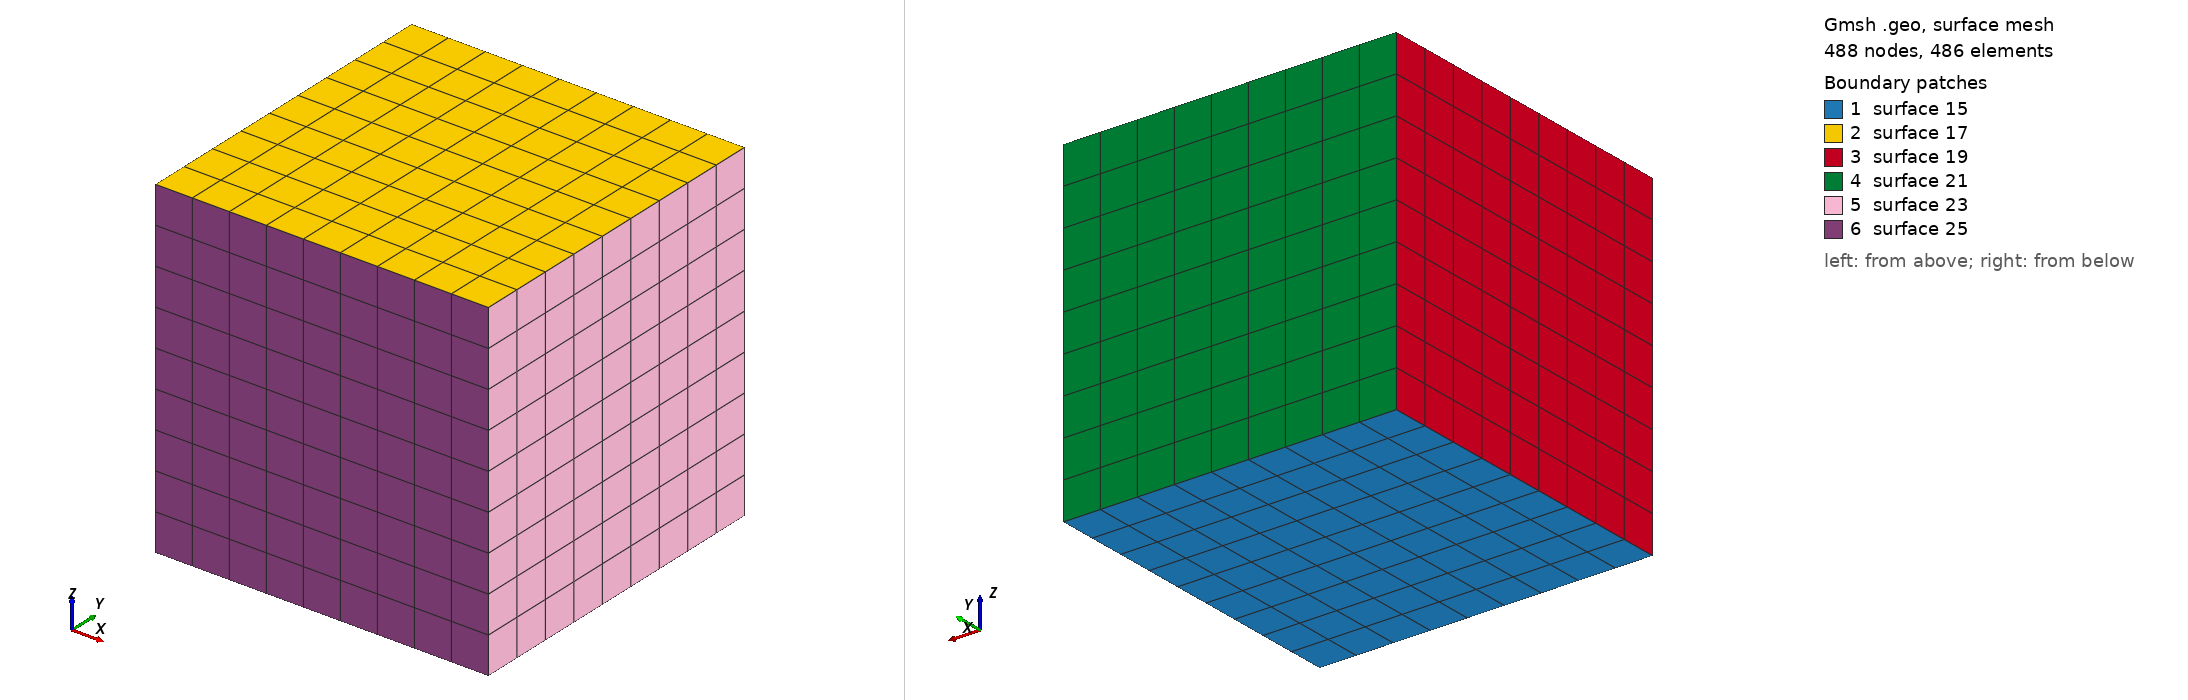

Gmsh geometry script, surface-meshed: 488 nodes, 486 surface elements. Boundary patches (legend numbers): 1 surface 15, 2 surface 17, 3 surface 19, 4 surface 21, 5 surface 23, 6 surface 25. Left view from above one corner, right view from below the opposite corner. The script declares no physical surfaces, so the legend lists its geometric surfaces. The drawing asked Gmsh for element sizes between 1% and 20% of the model's largest extent; the script's own settings can give other sizes.

=== hex.geo (drawn) ===
Mesh.CharacteristicLengthExtendFromBoundary = 0;
lc = 0.3;

// example of a purely hexahedral mesh using only transfinite
// mesh constraints
z=1;
deform=0.0;

Point(1) = {-2-deform,0,0,lc};
Point(2) = {-1,0,0,lc};
Point(3) = {-1,1,0,lc};
Point(4) = {-2,1,0,lc};
Point(5) = {-2,0-deform,z+deform,lc};
Point(6) = {-1,0,z,lc};
Point(7) = {-1,1,z,lc};
Point(8) = {-2,1,z,lc};
Line(1) = {4,3};
Line(2) = {3,2};
Line(3) = {2,1};
Line(4) = {1,4};
Line(6) = {5,6};
Line(7) = {6,7};
Line(8) = {7,8};
Line(9) = {8,5};
Line(10) = {1,5};
Line(11) = {4,8};
Line(12) = {2,6};
Line(13) = {3,7};
Line Loop(14) = {3,4,1,2};
Ruled Surface(15) = {14};
Line Loop(16) = {6,7,8,9};
Ruled Surface(17) = {16};
Line Loop(18) = {10,-9,-11,-4};
Ruled Surface(19) = {18};
Line Loop(20) = {8,-11,1,13};
Ruled Surface(21) = {20};
Line Loop(22) = {12,7,-13,2};
Ruled Surface(23) = {22};
Line Loop(24) = {6,-12,3,10};
Ruled Surface(25) = {24};
Surface Loop(1) = {17,-25,-23,-21,19,15};
Volume(1) = {1};
Transfinite Line{1:4,6:9} = 10;
Transfinite Line{10:13} = 10;

Transfinite Surface {15} = {1,2,3,4};


Transfinite Surface {17} = {5,6,7,8};
Transfinite Surface {19} = {1,5,8,4};
Transfinite Surface {21} = {8,7,3,4};
Transfinite Surface {23} = {6,7,3,2};
Transfinite Surface {25} = {5,6,2,1};


//Transfinite Volume{1} = {1,2,3,4,5,6,7,8};
Recombine Surface{15:25:2};
